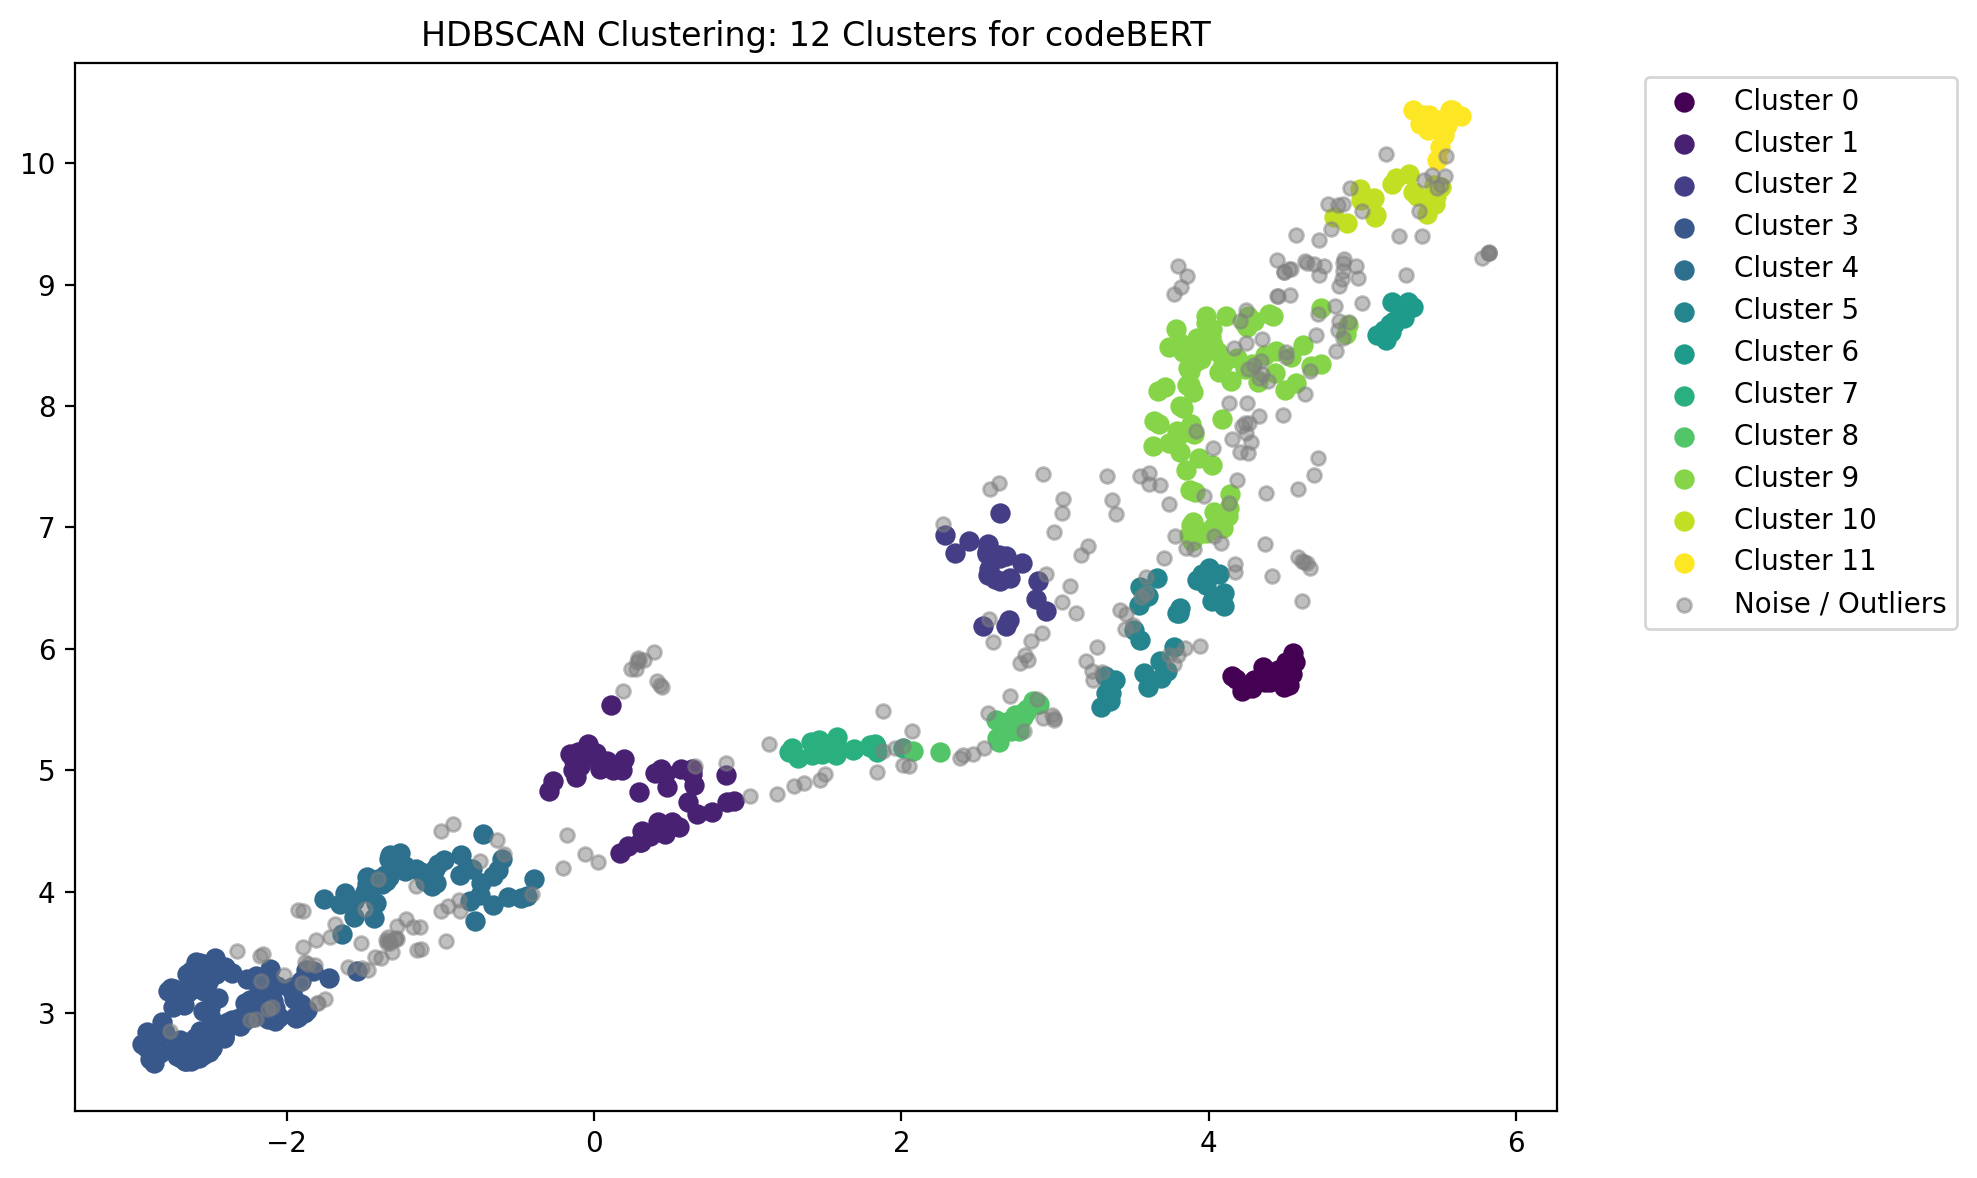

The file beside this chart, header and first rows:
x, y, cluster
-2.593, 2.635, 3
4.845, 8.989, -1
3.33, 5.64, 5
-2.505, 2.68, 3
5.392, 10.4, 11
-2.405, 2.806, 3
3.883, 8.472, 9
1.291, 5.183, 7
-2.121, 2.953, 3
4.133, 7.162, 9
-1.434, 3.788, 4
4.792, 9.454, -1
-1.943, 2.97, 3
4.243, 8.522, -1
4.247, 8.65, 9
4.252, 8.308, -1
4.166, 8.48, -1
3.713, 8.16, 9
-1.287, 3.619, -1
4.09, 8.349, 9
2.639, 6.748, 2
-2.272, 3.083, 3
4.4, 5.725, 0.000000
4.96, 9.153, -1
5.205, 8.674, 6
3.358, 5.572, 5
4.49, 9.102, -1
2.013, 5.046, -1
0.909, 4.751, 1
4.453, 5.777, 0.000000
4.024, 7.004, 9
5.531, 10.23, 11
-1.654, 3.905, 4
-2.529, 2.69, 3
-2.09, 3.101, 3
4.094, 6.996, 9
3.984, 8.686, 9
2.813, 5.477, 8
3.046, 7.117, -1
3.605, 5.683, 5
-2.079, 2.939, 3
5.079, 9.554, 10
4.273, 7.7, -1
4.486, 9.099, -1
2.781, 6.707, 2
4.999, 8.846, -1
-2.536, 3.181, 3
-2.292, 2.963, 3
-1.889, 3.019, 3
-1.882, 3.423, -1
3.909, 7.288, 9
0.08401, 5.079, 1
-2.889, 2.622, 3
-1.408, 4.109, 4
-2.653, 3.17, 3
-1.056, 4.046, 4
-1.03, 4.077, 4
4.82, 8.826, -1
2.713, 5.323, 8
5.468, 9.661, 10
... 667 more rows
